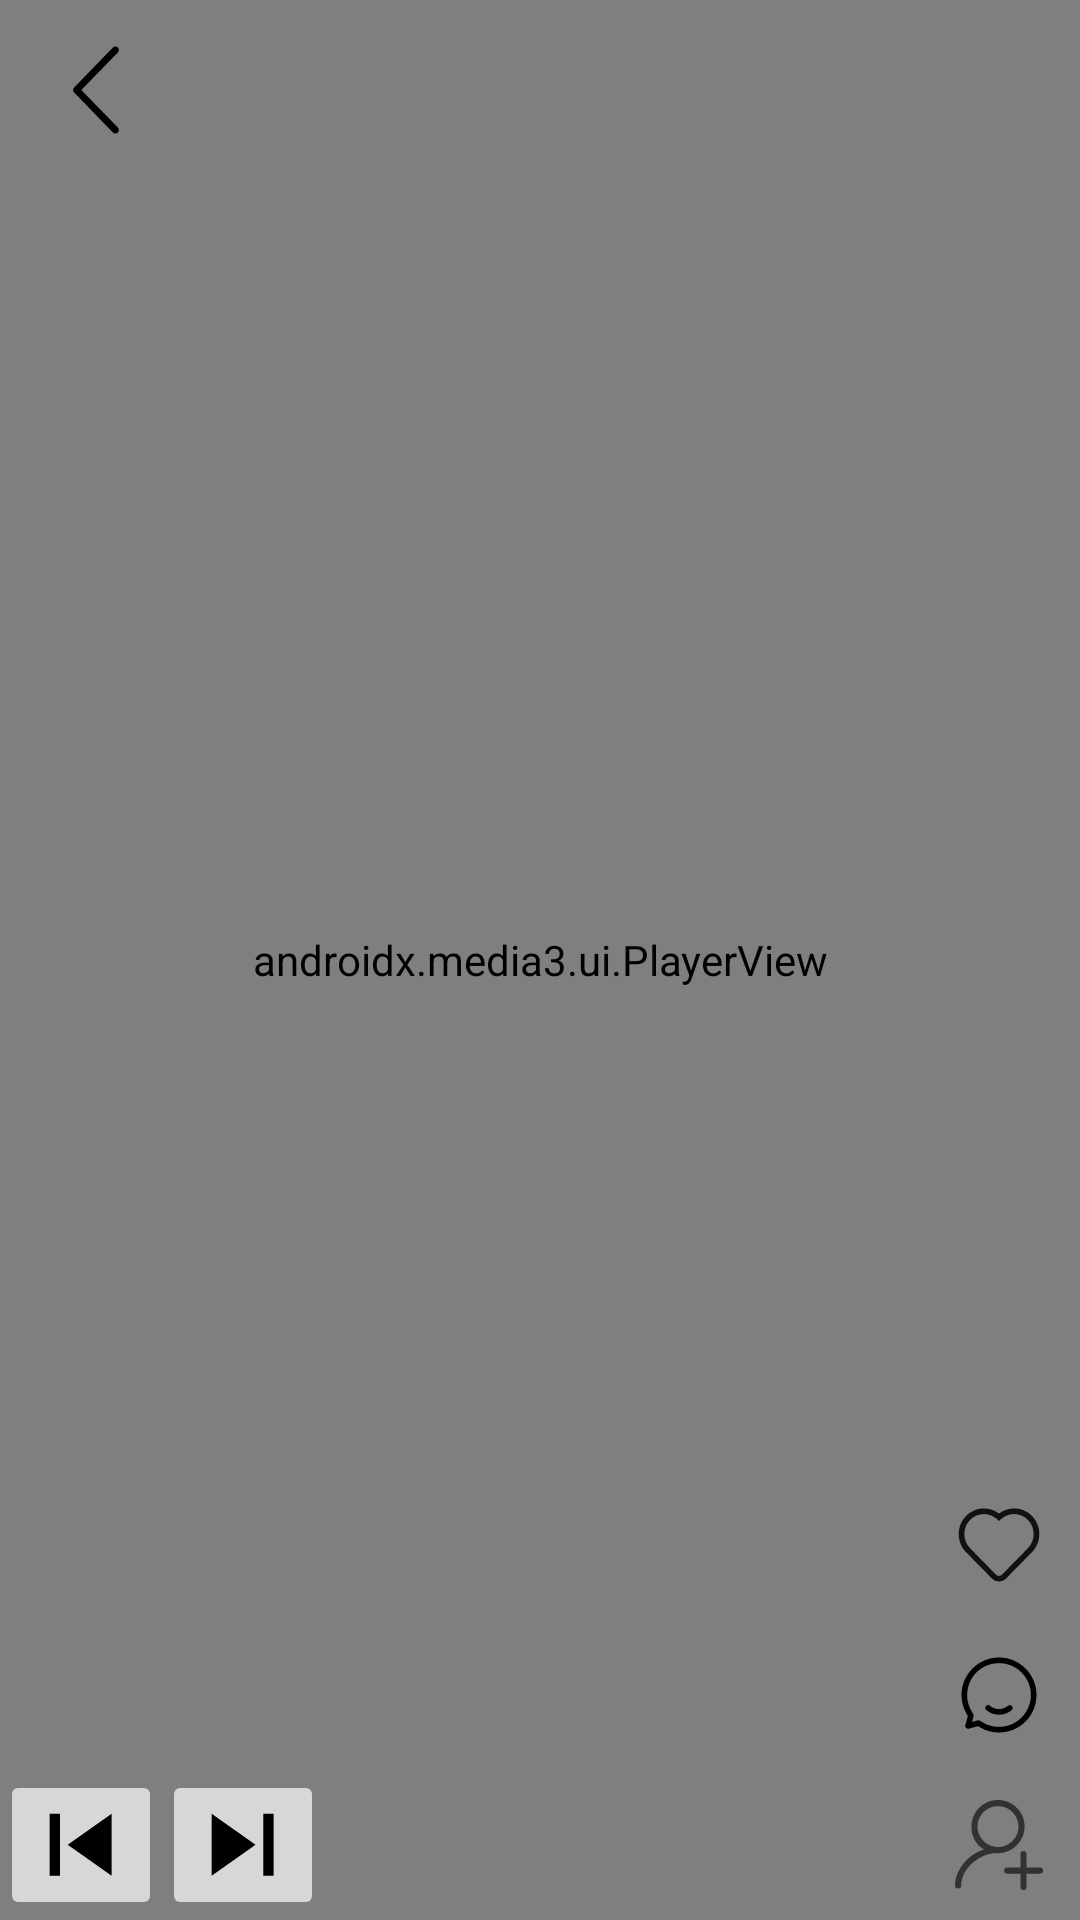

Here is an Android app screen rendered from its layout file. Give the layout XML and the strings, colors and styles it references.
<!-- AndroidManifest.xml: application theme Theme.MyApplication -->
<!-- res/layout/video_stream_page.xml -->
<?xml version="1.0" encoding="utf-8"?>
<androidx.constraintlayout.widget.ConstraintLayout xmlns:android="http://schemas.android.com/apk/res/android"
    xmlns:tools="http://schemas.android.com/tools"
    android:layout_width="match_parent"
    android:layout_height="match_parent"
    xmlns:app="http://schemas.android.com/apk/res-auto">

    <androidx.media3.ui.PlayerView
        android:id="@+id/video_stream_player"
        android:layout_width="match_parent"
        android:layout_height="match_parent"
        app:show_buffering="always"
        tools:layout_editor_absoluteX="0dp"
        tools:layout_editor_absoluteY="0dp" >

    </androidx.media3.ui.PlayerView>

    <ImageButton
        android:id="@+id/video_last_button"
        android:layout_width="wrap_content"
        android:layout_height="wrap_content"
        app:srcCompat="@drawable/last_button"
        app:layout_constraintBottom_toBottomOf="parent"
        app:layout_constraintStart_toStartOf="parent"/>
    <ImageButton
        android:id="@+id/video_next_button"
        android:layout_width="wrap_content"
        android:layout_height="wrap_content"
        app:srcCompat="@drawable/next_button"
        app:layout_constraintBottom_toBottomOf="parent"
        app:layout_constraintStart_toEndOf="@+id/video_last_button"/>
    <ImageButton
        android:id="@+id/video_stream_like_button"
        android:layout_width="wrap_content"
        android:layout_height="wrap_content"
        android:backgroundTint="@color/transparent"
        app:layout_constraintBottom_toTopOf="@+id/video_stream_comment_button"
        app:layout_constraintEnd_toEndOf="parent"
        app:srcCompat="@drawable/like_button" />

    <ImageButton
        android:id="@+id/video_stream_comment_button"
        android:layout_width="wrap_content"
        android:layout_height="wrap_content"
        android:backgroundTint="@color/transparent"
        app:layout_constraintBottom_toTopOf="@+id/video_stream_follow_button"
        app:layout_constraintEnd_toEndOf="parent"
        app:srcCompat="@drawable/comment_button" />

    <ImageButton
        android:id="@+id/video_stream_follow_button"
        android:layout_width="wrap_content"
        android:layout_height="wrap_content"
        android:backgroundTint="@color/transparent"
        app:layout_constraintBottom_toBottomOf="parent"
        app:layout_constraintEnd_toEndOf="parent"
        app:srcCompat="@drawable/follow_button" />

    <ImageButton
        android:id="@+id/video_stream_back_button"
        android:layout_width="wrap_content"
        android:layout_height="wrap_content"
        android:backgroundTint="@color/transparent"
        app:layout_constraintStart_toStartOf="parent"
        app:layout_constraintTop_toTopOf="parent"
        app:srcCompat="@drawable/arrow_left" />

</androidx.constraintlayout.widget.ConstraintLayout>
<!-- resources referenced by this layout -->
<resources>
  <color name="transparent">#00FFFFFF</color>
  <!-- drawable arrow_left (drawable) -->
  <vector xmlns:android="http://schemas.android.com/apk/res/android"
      android:width="40dp"
      android:height="40dp"
      android:viewportWidth="1024"
      android:viewportHeight="1024">
    <path
        android:fillColor="#FF000000"
        android:pathData="M656.5,149L325.5,490a29.3,29.3 0,0 0,-9 21.5c0,8.3 2.9,15.8 9,22.5l331,341.1a30.6,30.6 0,0 0,21 7.9,28.8 28.8,0 0,0 21,-9 28.8,28.8 0,0 0,9 -21,28.8 28.8,0 0,0 -9,-21L386.5,512l312,-320a28.8,28.8 0,0 0,9 -21,28.8 28.8,0 0,0 -9,-21 28.8,28.8 0,0 0,-21 -9,30.6 30.6,0 0,0 -21,7.9z"/>
  </vector>
  <!-- drawable follow_button (drawable) -->
  <vector android:height="30dp" android:viewportHeight="1024"
      android:viewportWidth="1024" android:width="30dp" xmlns:android="http://schemas.android.com/apk/res/android">
      <path android:fillColor="#323232" android:pathData="M977.5,837.8L826.3,837.8v151.3a34.9,34.9 0,1 1,-69.8 0L756.5,837.8h-151.3a34.9,34.9 0,1 1,0 -69.8L756.5,768v-151.3a34.9,34.9 0,0 1,69.8 0L826.3,768h151.3a34.9,34.9 0,0 1,0 69.8zM500.5,605.1c-6.4,7.1 -12.8,0 -23.3,0 -174.9,0 -395.4,167.7 -395.4,366.3a34.9,34.9 0,0 1,-35.1 34.7,34.9 34.9,0 0,1 -35.1,-34.7c0,-164.1 137.1,-350.2 330.4,-409C249.5,510.8 197.9,415 197.9,302.5 197.9,136.5 332.5,0 500.5,0s302.5,136.5 302.5,302.5c0,165.2 -135.8,301.1 -302.5,302.5zM500.5,69.8c-129,0 -232.7,105.2 -232.7,232.7s103.7,232.7 232.7,232.7 232.7,-105.2 232.7,-232.7S629.5,69.8 500.5,69.8z"/>
  </vector>
  <!-- drawable last_button (drawable) -->
  <vector android:height="30dp" android:viewportHeight="1024"
      android:viewportWidth="1024" android:width="30dp" xmlns:android="http://schemas.android.com/apk/res/android">
      <path android:fillColor="#FF000000" android:pathData="M860.3,157.4l-499.3,352.5 499.3,352.4L860.3,157.4zM272.9,157.4l-117.5,0 0,704.9 117.5,0L272.9,157.4z"/>
  </vector>
  <!-- drawable next_button (drawable) -->
  <vector xmlns:android="http://schemas.android.com/apk/res/android"
      android:width="30dp"
      android:height="30dp"
      android:viewportWidth="1024"
      android:viewportHeight="1024">
    <path
        android:fillColor="#FF000000"
        android:pathData="M155.5,862l499.3,-352.4 -499.3,-352.5L155.5,862zM742.9,862l117.5,0 0,-704.9 -117.5,0L742.9,862z"/>
  </vector>
  <style name="Theme.MyApplication" parent="Base.Theme.MyApplication" />
  <style name="Base.Theme.MyApplication" parent="Theme.Material3.DynamicColors.DayNight">
          
          
          <item name="windowActionBar">false</item>
          <item name="windowNoTitle">true</item>
          <item name="android:buttonStyle">@style/AppButtonStyle</item>
          <item name="android:statusBarColor">@color/silver</item>
          
          <item name="android:windowActivityTransitions">true</item>
  
          
          <item name="android:windowEnterTransition">@android:transition/explode</item>
          <item name="android:windowExitTransition">@android:transition/explode</item>
  
          
          <item name="android:windowSharedElementEnterTransition">
              @transition/change_image_transform</item>
          <item name="android:windowSharedElementExitTransition">
              @transition/change_image_transform</item>
      </style>
  <style name="AppButtonStyle" parent="Widget.AppCompat.Button">
          
          <item name="android:background">@color/black</item>
          
          
      </style>
  <color name="silver">#FFC0C0C0</color>
  <color name="black">#FF000000</color>
</resources>
